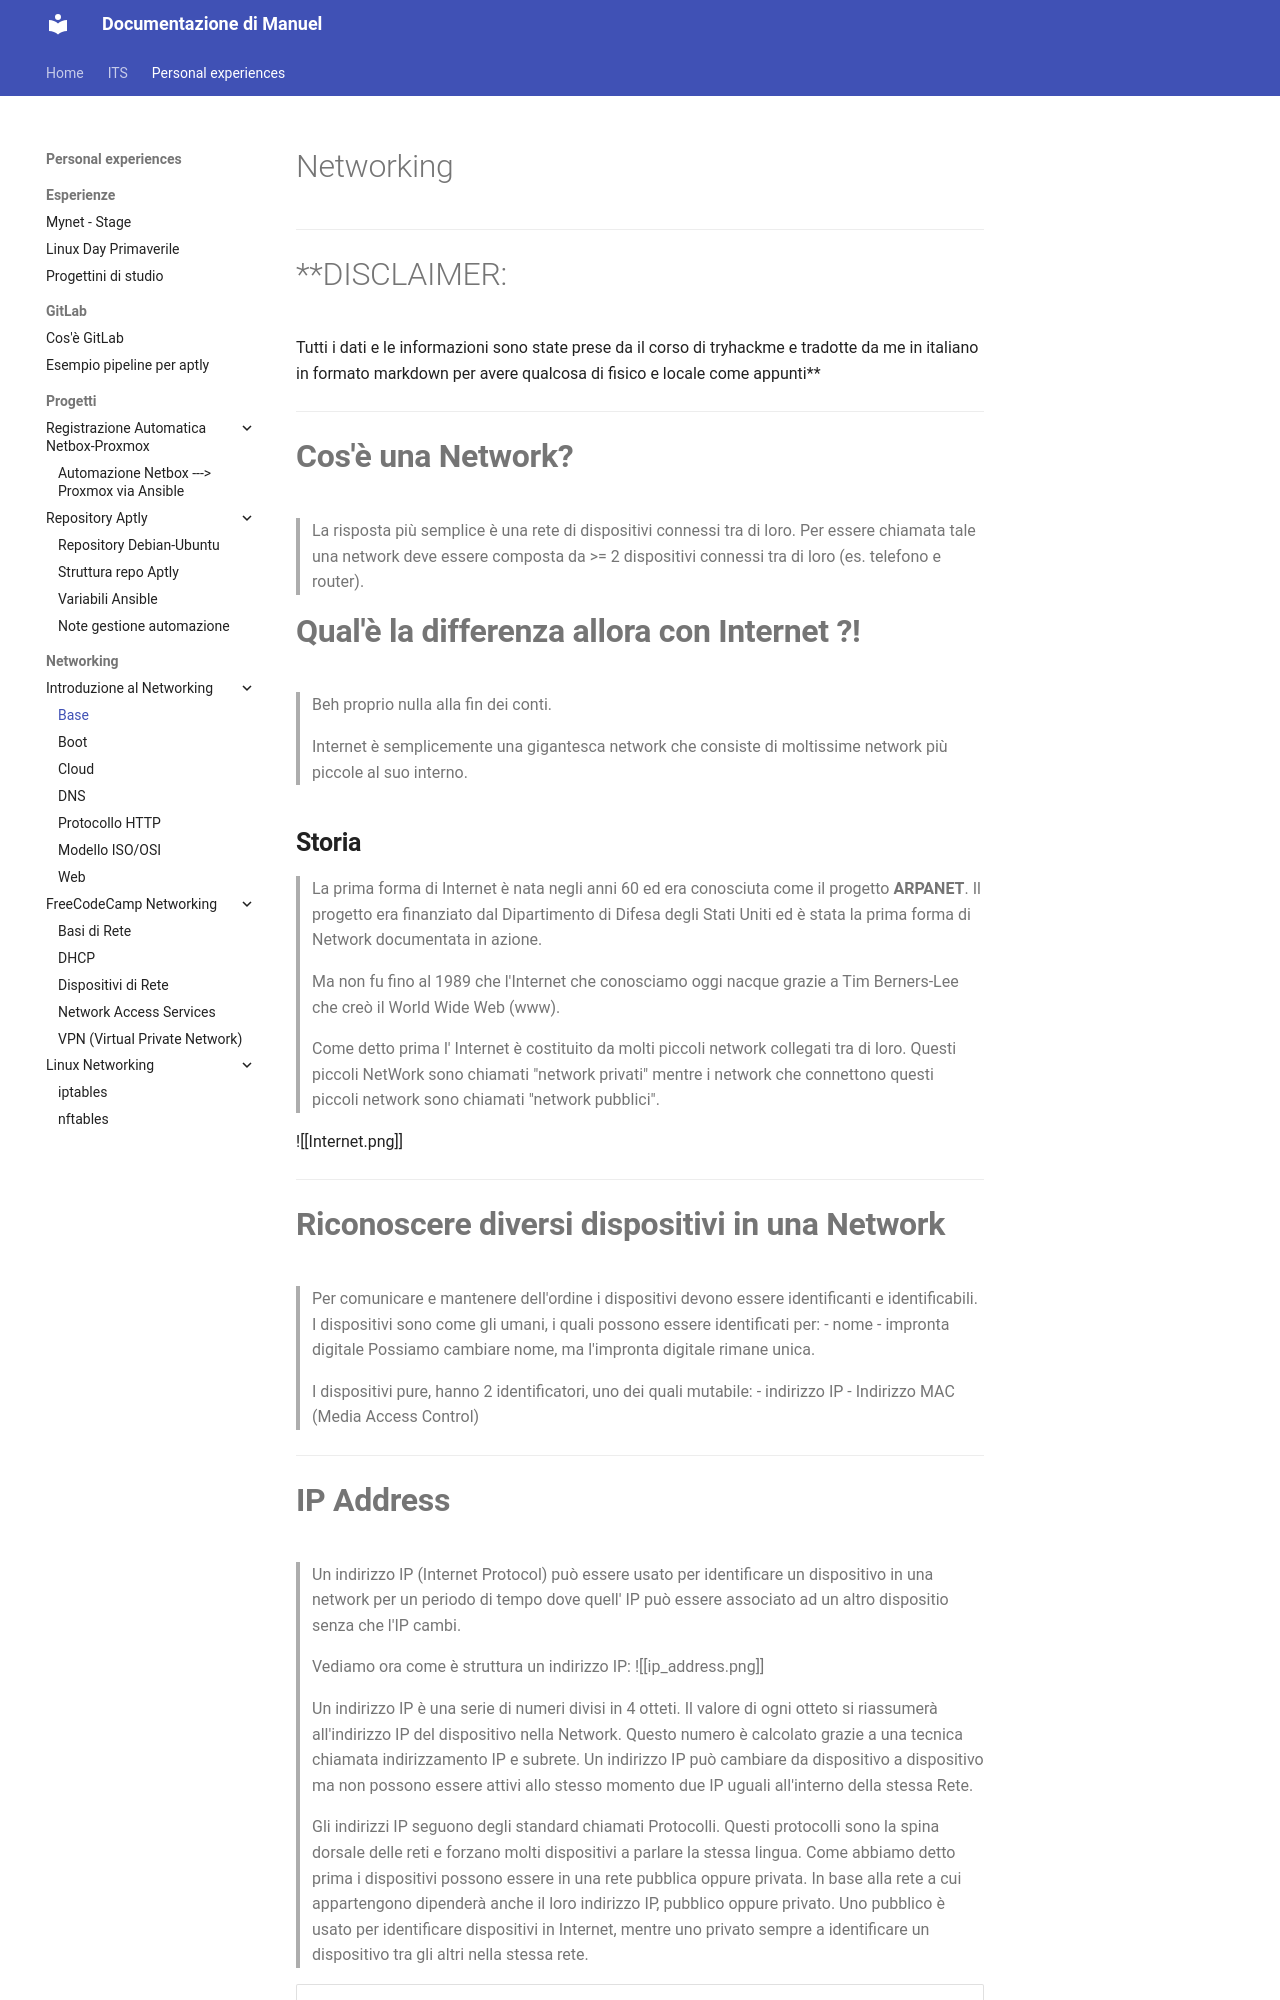

repository: Penz26/Progetti-e-cartelle-di-studio-personale · page: Personal experiences/Networking/Introduzione/Base/index.html · generator: mkdocs

#Networking 

---
# **DISCLAIMER:
Tutti i dati e le informazioni sono state prese da il corso di tryhackme e tradotte da me in italiano in formato markdown per avere qualcosa di fisico e locale come appunti**

---
# **Cos'è una Network?**
>La risposta più semplice è una rete di dispositivi connessi tra di loro.
>Per essere chiamata tale una network deve essere composta da >= 2 dispositivi connessi tra di loro (es. telefono e router).

# **Qual'è la differenza allora con Internet ?!**
>Beh proprio nulla alla fin dei conti.

>Internet è semplicemente una gigantesca network che consiste di moltissime network più piccole al suo interno.

## **Storia**
>La prima forma di Internet è nata negli anni 60 ed era conosciuta come il progetto **ARPANET**.
>Il progetto era finanziato dal Dipartimento di Difesa degli Stati Uniti ed è stata la prima forma di Network documentata in azione.

>Ma non fu fino al 1989 che l'Internet che conosciamo oggi nacque grazie a Tim Berners-Lee che creò il World Wide Web (www).

>Come detto prima l' Internet è costituito da molti piccoli network collegati tra di loro.
>Questi piccoli NetWork sono chiamati "network privati" mentre i network che connettono questi piccoli network sono chiamati "network pubblici".

![[Internet.png]]

---

# **Riconoscere diversi dispositivi in una Network**

>Per comunicare e mantenere dell'ordine i dispositivi devono essere identificanti e identificabili. I dispositivi sono come gli umani, i quali possono essere identificati per:
>- nome
>- impronta digitale
>Possiamo cambiare nome, ma l'impronta digitale rimane unica.

>I dispositivi pure, hanno 2 identificatori, uno dei quali mutabile:
>- indirizzo IP
>- Indirizzo MAC (Media Access Control)

---
